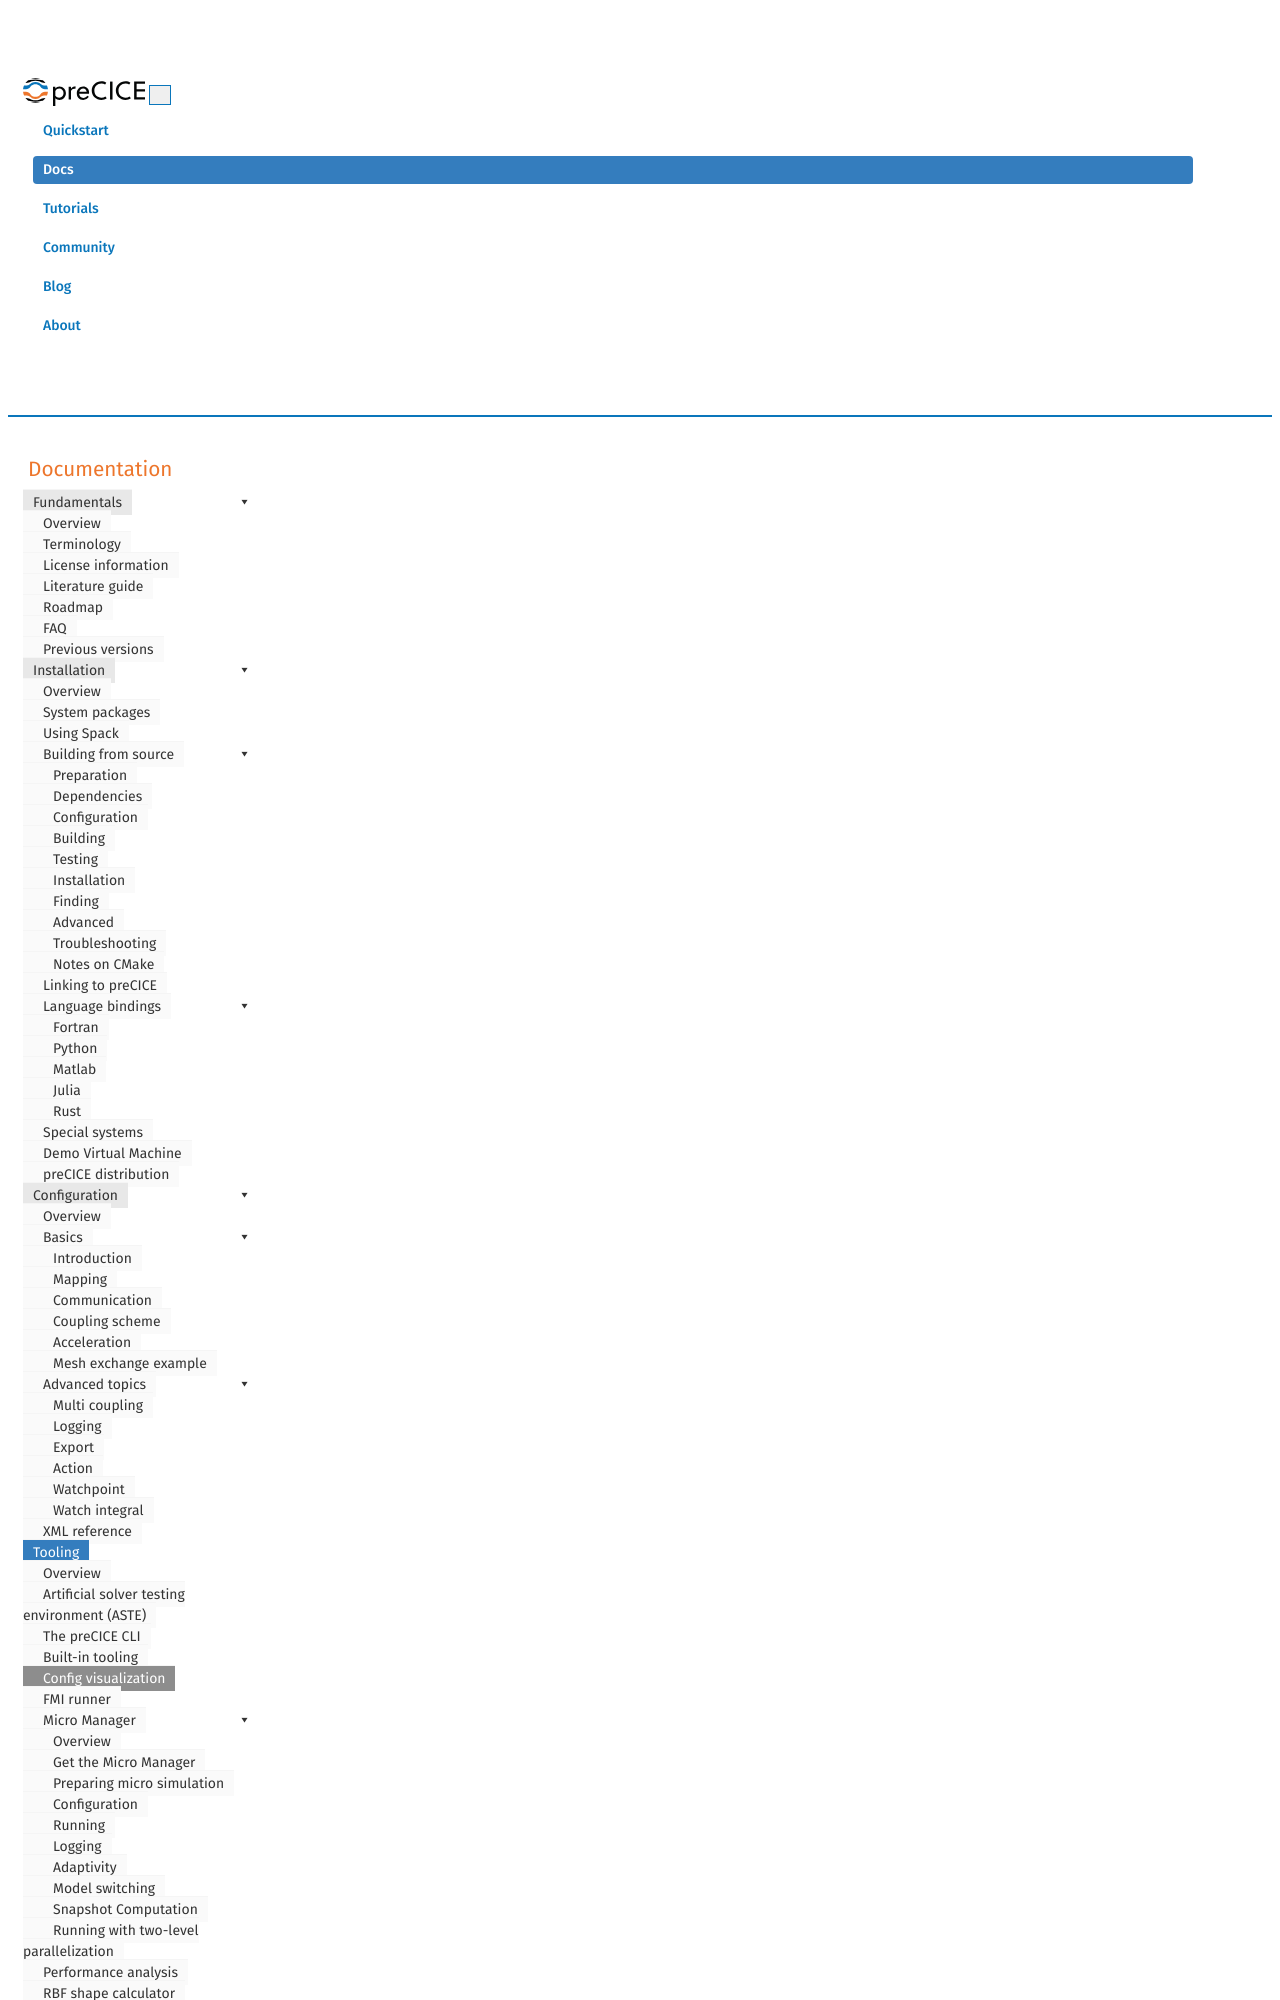

repository: precice/precice.github.io · page: tooling-config-visualization.html · generator: jekyll

---
title: Config visualization
permalink: tooling-config-visualization.html
keywords: tooling, xml, configuration
summary: "Understanding, handling and debugging preCICE configuration files can be difficult and tedious. This tool simplifies this process by visualizing the configuration as a dot graph."
---

## Motivation

Understanding, handling and debugging preCICE configuration files can be difficult and tedious.
As so many problems, also this problem grows superlinear with the size of the input.
Especially the configuration of the data-flow can be tricky to get right for beginners and sometimes even seasoned preCICE users.

This tool is supposed to tackle this issue.

It naively interprets the given configuration file and visualizes it as a graph.
This has a few important benefits:

* Configuration mistakes can be difficult to spot in XML, but are often trivial to spot in a graph.
* Students and co-workers have less trouble understanding relations of components in a graph format.
* A graph is a good format to present the simulation scenario in presentations
